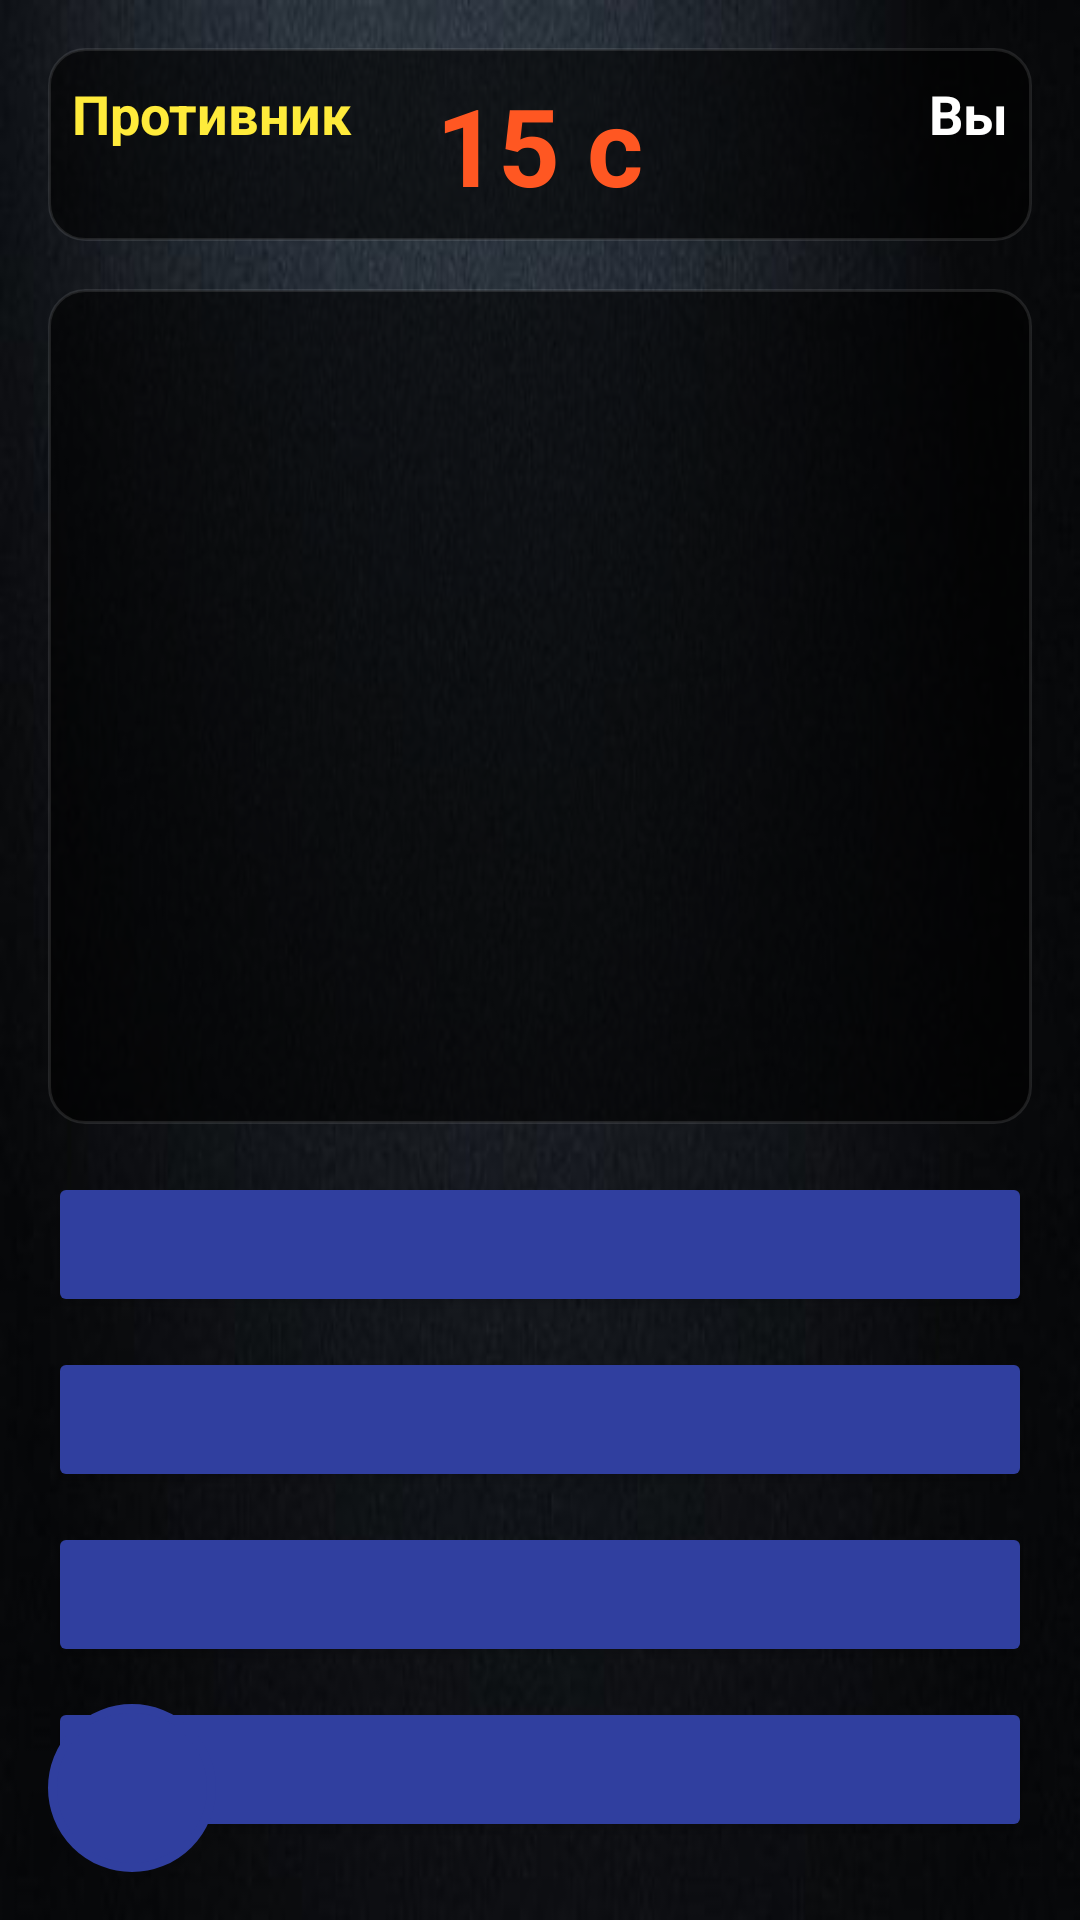

Reconstruct the res/layout file that produces this screen, plus the resources it refers to.
<!-- AndroidManifest.xml: application theme AppTheme -->
<!-- res/layout/activity_game.xml -->
<?xml version="1.0" encoding="utf-8"?>
<RelativeLayout
    xmlns:android="http://schemas.android.com/apk/res/android"
    xmlns:tools="http://schemas.android.com/tools"
    android:layout_width="match_parent"
    android:layout_height="match_parent"
    android:background="@drawable/back"
    tools:context=".GameActivity">

    <LinearLayout
        android:id="@+id/game_waiting_video_container"
        android:layout_width="match_parent"
        android:layout_height="match_parent"
        android:orientation="vertical"
        android:gravity="center"
        android:background="#DD000000"
        android:visibility="gone"
        tools:visibility="visible">

        <TextView
            android:id="@+id/tv_vs_screen"
            android:layout_width="wrap_content"
            android:layout_height="wrap_content"
            android:textSize="32sp"
            android:textColor="#FFC107"
            android:textStyle="bold"
            tools:text="Игрок 1 VS Игрок 2"
            android:gravity="center"
            android:layout_marginBottom="40dp"/>

        <ProgressBar
            android:layout_width="wrap_content"
            android:layout_height="wrap_content"
            android:indeterminateTint="#FFFFFF"/>

    </LinearLayout>

    <LinearLayout
        android:id="@+id/game_content_layout"
        android:layout_width="match_parent"
        android:layout_height="match_parent"
        android:orientation="vertical"
        android:padding="16dp"
        android:visibility="visible"
        tools:visibility="visible">

        <LinearLayout
            android:layout_width="match_parent"
            android:layout_height="wrap_content"
            android:orientation="horizontal"
            android:gravity="center_vertical"
            android:layout_marginBottom="16dp"
            android:background="@drawable/rounded_panel_bg"
            android:padding="8dp">

            <LinearLayout
                android:layout_width="0dp"
                android:layout_height="wrap_content"
                android:layout_weight="1"
                android:orientation="vertical"
                android:gravity="start">

                <TextView
                    android:id="@+id/tv_opponent_name"
                    android:layout_width="wrap_content"
                    android:layout_height="wrap_content"
                    android:text="Противник"
                    android:textSize="18sp"
                    android:textColor="#FFEB3B"
                    android:textStyle="bold"/>

                <TextView
                    android:id="@+id/tv_opponent_stats"
                    android:layout_width="wrap_content"
                    android:layout_height="wrap_content"
                    android:textSize="12sp"
                    android:textColor="#CCCCCC"
                    tools:text="Побед: 5"/>

                <LinearLayout
                    android:id="@+id/ll_opponent_indicators"
                    android:layout_width="wrap_content"
                    android:layout_height="wrap_content"
                    android:orientation="horizontal"
                    android:layout_marginTop="4dp"/>

                <VideoView
                    android:id="@+id/vv_opponent_emote_display"
                    android:layout_width="80dp"
                    android:layout_height="80dp"
                    android:layout_marginTop="4dp"
                    android:visibility="gone"/>

            </LinearLayout>

            <TextView
                android:id="@+id/tv_timer"
                android:layout_width="wrap_content"
                android:layout_height="wrap_content"
                android:text="15 с"
                android:textSize="36sp"
                android:textStyle="bold"
                android:textColor="@color/colorAccent"/>

            <LinearLayout
                android:layout_width="0dp"
                android:layout_height="wrap_content"
                android:layout_weight="1"
                android:orientation="vertical"
                android:gravity="end">

                <TextView
                    android:id="@+id/tv_player_name"
                    android:layout_width="wrap_content"
                    android:layout_height="wrap_content"
                    android:text="Вы"
                    android:textSize="18sp"
                    android:textColor="#FFFFFF"
                    android:textStyle="bold"/>

                <TextView
                    android:id="@+id/tv_player_stats"
                    android:layout_width="wrap_content"
                    android:layout_height="wrap_content"
                    android:textSize="12sp"
                    android:textColor="#CCCCCC"
                    tools:text="Побед: 10"/>

                <LinearLayout
                    android:id="@+id/ll_player_indicators"
                    android:layout_width="wrap_content"
                    android:layout_height="wrap_content"
                    android:orientation="horizontal"
                    android:layout_marginTop="4dp"
                    android:layout_gravity="end"/>

                <VideoView
                    android:id="@+id/vv_emote_display"
                    android:layout_width="80dp"
                    android:layout_height="80dp"
                    android:layout_marginTop="4dp"
                    android:visibility="gone"
                    android:layout_gravity="end"/>

            </LinearLayout>
        </LinearLayout>

        <ScrollView
            android:layout_width="match_parent"
            android:layout_height="0dp"
            android:layout_weight="1"
            android:layout_marginBottom="16dp"
            android:background="@drawable/rounded_panel_bg"
            android:padding="16dp">

            <TextView
                android:id="@+id/tv_question"
                android:layout_width="match_parent"
                android:layout_height="wrap_content"
                android:textSize="22sp"
                android:textColor="#FFFFFF"
                android:textStyle="normal"
                tools:text="Какой элемент имеет атомный номер 6?"
                android:gravity="center"/>
        </ScrollView>

        <LinearLayout
            android:layout_width="match_parent"
            android:layout_height="wrap_content"
            android:orientation="vertical">

            <Button
                android:id="@+id/btn_option_1"
                style="@style/AnswerButton"
                tools:text="Вариант ответа 1"/>

            <Button
                android:id="@+id/btn_option_2"
                style="@style/AnswerButton"
                tools:text="Вариант ответа 2"/>

            <Button
                android:id="@+id/btn_option_3"
                style="@style/AnswerButton"
                tools:text="Вариант ответа 3"/>

            <Button
                android:id="@+id/btn_option_4"
                style="@style/AnswerButton"
                tools:text="Вариант ответа 4"/>
        </LinearLayout>

    </LinearLayout>

    <ImageButton
        android:id="@+id/btn_emote_chat"
        style="@style/AnswerButton"
        android:layout_width="56dp"
        android:layout_height="56dp"
        android:layout_alignParentBottom="true"
        android:layout_alignParentStart="true"
        android:layout_margin="16dp"
        android:padding="8dp"
        android:scaleType="fitCenter"
        android:background="@drawable/rounded_button_bg"
        android:src="@drawable/ic_chat"
        android:contentDescription="@string/emote_button"
        tools:visibility="visible"/>

</RelativeLayout>
<!-- resources referenced by this layout -->
<resources>
  <color name="colorAccent">#FF5722</color>
  <!-- drawable back: png bitmap (drawable, 112963 bytes) -->
  <!-- drawable rounded_button_bg (drawable) -->
  <?xml version="1.0" encoding="utf-8"?>
  <shape xmlns:android="http://schemas.android.com/apk/res/android"
      android:shape="oval">
      <solid android:color="@color/colorAccent" />
      <stroke
          android:width="3dp"
          android:color="#FFFFFF" />
  </shape>
  <!-- drawable rounded_panel_bg (drawable) -->
  <?xml version="1.0" encoding="utf-8"?>
  <shape xmlns:android="http://schemas.android.com/apk/res/android">
      <solid android:color="#A0000000" />
      <corners android:radius="12dp" />
      <stroke
          android:width="1dp"
          android:color="#1AFFFFFF" />
  </shape>
  <string name="emote_button">Кнопка эмоций</string>
  <style name="AnswerButton">
          <item name="android:layout_width">match_parent</item>
          <item name="android:layout_height">wrap_content</item>
          <item name="android:layout_marginBottom">10dp</item>
          <item name="android:padding">12dp</item>
          <item name="android:textSize">18sp</item>
          <item name="android:textColor">@color/colorWhite</item>
          <item name="android:backgroundTint">@color/colorDefaultButton</item>
      </style>
  <style name="AppTheme" parent="Theme.AppCompat.Light.NoActionBar">
          <item name="colorPrimary">@color/colorPrimary</item>
          <item name="colorPrimaryDark">@color/colorPrimaryDark</item>
          <item name="colorAccent">@color/colorAccent</item>
      </style>
  <color name="colorWhite">#FFFFFF</color>
  <color name="colorDefaultButton">#303F9F</color>
  <color name="colorPrimary">#2196F3</color>
  <color name="colorPrimaryDark">#1976D2</color>
</resources>
